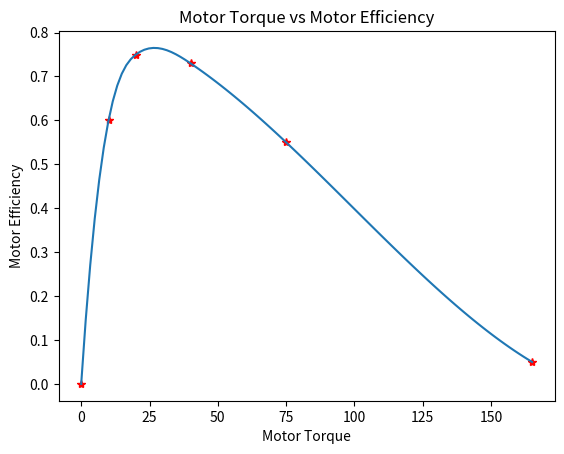

Here is the Python script that generated this plot:
import numpy as np
import matplotlib.pyplot as plt
from scipy.interpolate import interp1d

planet = {
        'gravity' : 3.72 #acceleration due of gravity in m/s^2
        }

power_subsys = {
        'mass' : 90 #mass in kg
        }

science_payload = {
        'mass' : 75 #mass in kg
        }

chassis = {
        'mass' : 659 #mass in kg
        }

motor = {
        'torque_stall' : 170, #torque in Nm
        'torque_noload' : 0, #torque in Nm
        'speed_noload' : 3.8, #speed in rad/s
        'mass' : 5, #mass in kg
        'effcy_tau' : np.array([0, 10, 20, 40, 75, 165]),
        'effcy' : np.array([0, .6, .75, .73, .55, .05])
        }

speed_reducer = {
        'type' : 'reverted', #only valid type in phase 1
        'diam_pinion' : .04, #diamenter in m
        'diam_gear' : .07, #diamenter in m
        'mass' : 1.5 #mass in kg
        }

wheel = {
        'radius' : .3, #radius in m
        'mass' : 1 #mass in kg
        }

wheel_assembly = {
        'wheel' : wheel,
        'speed_reducer' : speed_reducer,
        'motor' : motor  
        }
    
rover = {
        'wheel_assembly' : wheel_assembly,
        'chassis' : chassis,
        'science_payload' : science_payload,
        'power_subsys' : power_subsys
        }


def plot_effcy(rover):
    effcy = rover['wheel_assembly']['motor']['effcy'] #grabbing efficiency list
    effcy_tau = rover['wheel_assembly']['motor']['effcy_tau'] #grabbing efficiency tau list
    
    alpha_fun = interp1d(effcy_tau, effcy, kind = 'cubic')
    
    x = np.linspace(effcy_tau[0], effcy_tau[-1], 101) #setting up x values for 100 points
    
    plt.plot(effcy_tau, effcy, 'r*', x, alpha_fun(x)) #plotting motor torque
    plt.xlabel('Motor Torque')
    plt.ylabel('Motor Efficiency')
    plt.title('Motor Torque vs Motor Efficiency')
    
plot_effcy(rover)